Dataset: images (GitHub, vaishalidas/sketchClassification). Classes: cat, shoe.

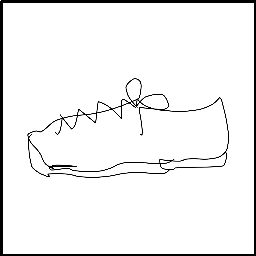
Label: shoe

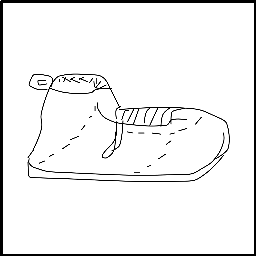
Label: shoe

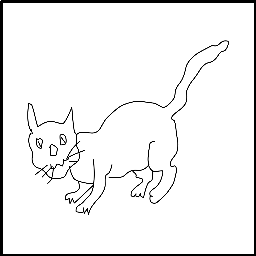
Label: cat

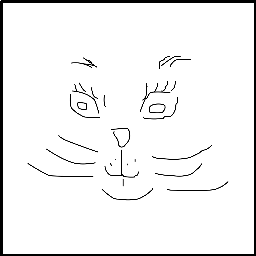
Label: cat

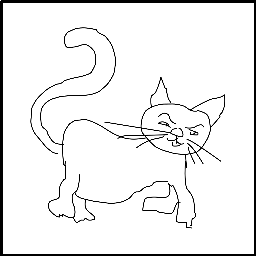
Label: cat

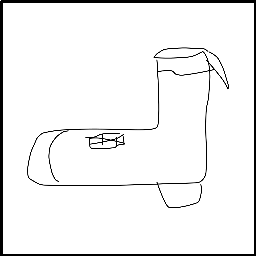
Label: shoe
